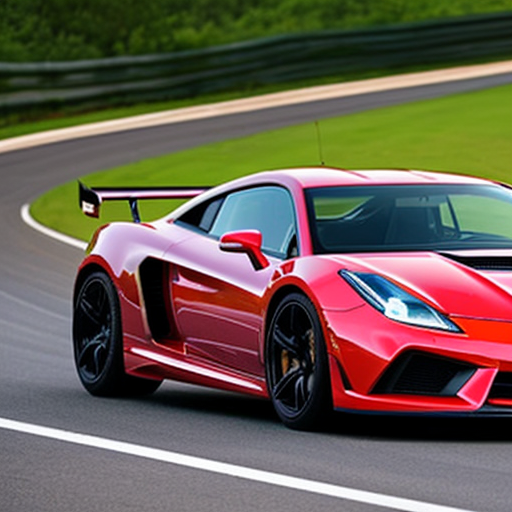
Generation parameters embedded in this image by AUTOMATIC1111 Stable Diffusion web UI or a fork of it (Forge, ...) (PNG 'parameters' text chunk):
amateur picture of a car taken from a phone
Negative prompt: nsfw, nude, hands, phone, hand
Steps: 20, Sampler: DPM++ 2M SDE Karras, CFG scale: 7, Seed: 3543880841, Size: 512x512, Model hash: 661697d235, Model: cyberrealistic_v30, Version: v1.3.2